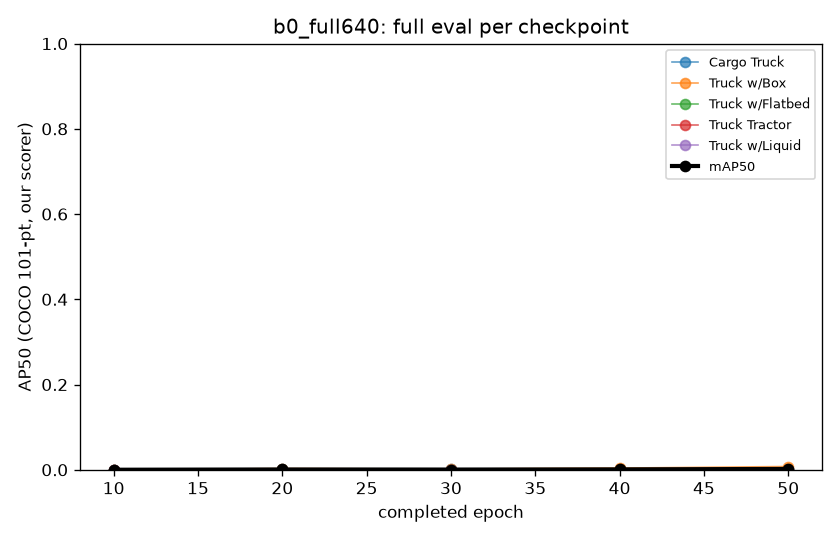

The file beside this chart, header and first rows:
epoch, checkpoint, weights_sha256, mAP50, AP50 Cargo Truck, AP50 Truck w/Box, AP50 Truck w/Flatbed, AP50 Truck Tractor, AP50 Truck w/Liquid
10, epoch010.pt, 69ef223d349a995363dbd915b3427a9d8f2abe5c…, 0.00012, 0.0006002, 0.0, 0.0, 0.0, 0.0
20, epoch020.pt, 6f86cc7c9780e1e0df1651c7491a39fc5b2c6fd1…, 0.0007595, 0.0009001, 0.002898, 0.0, 0.0, 0.0
30, epoch030.pt, 51b6fda2435c8b85ec23d900fa866c1d71f4514e…, 0.0005558, 0.0009999, 0.001779, 0.0, 0.0, 0.0
40, epoch040.pt, b6680d70c48b2677ca467019df2770dbe5c5c20a…, 0.0009698, 0.0008404, 0.004009, 0.0, 0.0, 0.0
50, epoch050.pt, 8ccf455c9be66d676c0f811a2caf0d973aab6cee…, 0.001986, 0.002224, 0.007709, 0.0, 0.0, 0.0
